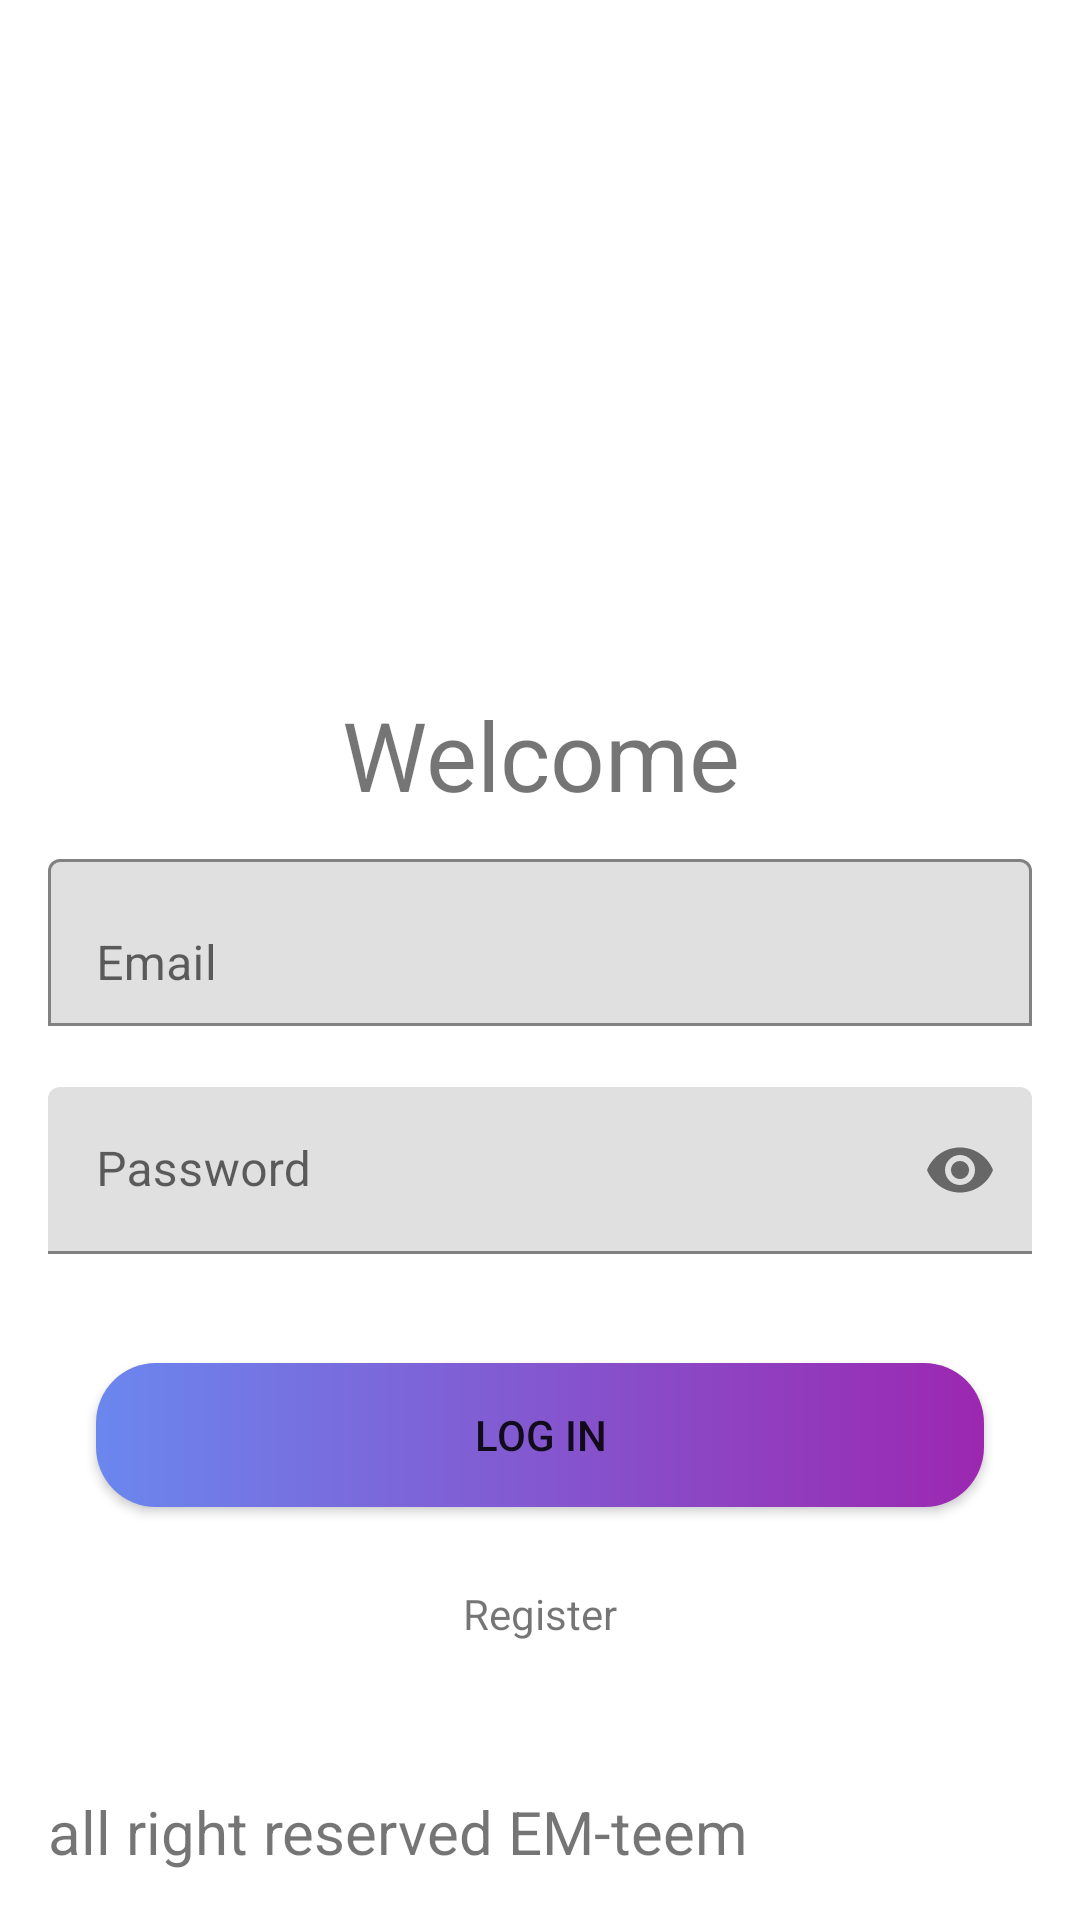

Here is an Android app screen rendered from its layout file. Give the layout XML and the strings, colors and styles it references.
<!-- AndroidManifest.xml: application theme AppTheme -->
<!-- res/layout/fragment_auth_login.xml -->
<?xml version="1.0" encoding="utf-8"?>
<layout
    xmlns:android="http://schemas.android.com/apk/res/android"
    xmlns:app="http://schemas.android.com/apk/res-auto"
    xmlns:tools="http://schemas.android.com/tools">

    <data>

        <variable
            name="clickHandler"
            type="com.example.yourcarsevice.view.authorization.LoginAuthFragment.LoginAuthFragmentHandlers" />
    </data>

    <LinearLayout
        android:layout_width="match_parent"
        android:layout_height="match_parent"
        android:background="@android:color/white"
        android:orientation="vertical"
        android:padding="16dp"
        tools:context=".view.authorization.LoginAuthFragment">

        <ImageView
            android:id="@+id/imageView_title"
            android:layout_width="200dp"
            android:layout_height="200dp"
            android:layout_gravity="center"
            android:layout_marginTop="4dp"
            tools:srcCompat="@tools:sample/avatars" />

        <TextView
            android:layout_width="match_parent"
            android:layout_height="wrap_content"
            android:layout_marginTop="10dp"
            android:gravity="center_horizontal"
            android:text="Welcome"
            android:textSize="32sp" />

        <com.google.android.material.textfield.TextInputLayout
            android:id="@+id/textLoginInputEmail"
            android:layout_width="match_parent"
            android:layout_height="wrap_content"
            android:layout_marginTop="8dp"
            app:boxBackgroundMode="outline"
            app:errorEnabled="true">

            <com.google.android.material.textfield.TextInputEditText
                android:layout_width="match_parent"
                android:layout_height="wrap_content"
                android:hint="@string/email"
                android:inputType="textEmailAddress" />
        </com.google.android.material.textfield.TextInputLayout>


        <com.google.android.material.textfield.TextInputLayout
            android:id="@+id/textLoginInputPassword"
            android:layout_width="match_parent"
            android:layout_height="wrap_content"
            app:errorEnabled="true"
            app:passwordToggleEnabled="true">

            <com.google.android.material.textfield.TextInputEditText
                android:layout_width="match_parent"
                android:layout_height="wrap_content"
                android:hint="@string/password"
                android:inputType="textPassword" />
        </com.google.android.material.textfield.TextInputLayout>

        <Button
            android:id="@+id/button_log_in"
            android:layout_width="match_parent"
            android:layout_height="wrap_content"
            android:layout_gravity="center"
            android:layout_margin="16dp"
            android:background="@drawable/button_style"
            android:gravity="center"
            android:onClick="@{clickHandler::onClickLogin}"
            android:text="@string/log_in"
            app:layout_constraintBottom_toTopOf="@id/button_registration"
            app:layout_constraintEnd_toEndOf="parent"
            app:layout_constraintStart_toStartOf="parent"
            app:layout_constraintTop_toTopOf="parent" />

        <TextView
            android:layout_width="match_parent"
            android:layout_height="wrap_content"
            android:layout_marginTop="10dp"
            android:clickable="true"
            android:focusable="true"
            android:gravity="center_horizontal"
            android:onClick="@{clickHandler::onClickRegistration}"
            android:text="@string/register" />


        <TextView
            android:layout_width="match_parent"
            android:layout_height="match_parent"
            android:gravity="bottom"
            android:text="@string/all_right_reserved_em_teem"
            android:textSize="20sp" />
    </LinearLayout>
</layout>
<!-- resources referenced by this layout -->
<resources>
  <!-- drawable button_style (drawable-v24) -->
  <?xml version="1.0" encoding="utf-8"?>
  <shape xmlns:android="http://schemas.android.com/apk/res/android"
      android:thickness="2dp"
      android:shape="rectangle">
      <corners android:radius="20dp" />
      <gradient
          android:startColor="#6B87EF"
          android:endColor="#9C27B0"
          android:type="linear"
          android:angle="0"/>
  </shape>
  <string name="all_right_reserved_em_teem">all right reserved EM-teem</string>
  <string name="email">Email</string>
  <string name="log_in">Log In</string>
  <string name="password">Password</string>
  <string name="register">Register</string>
  <style name="AppTheme" parent="Theme.MaterialComponents.DayNight.NoActionBar">
          <item name="colorPrimary">@color/colorPrimary</item>
          <item name="colorPrimaryDark">@color/colorPrimaryDark</item>
          <item name="colorAccent">@color/colorAccent</item>
          <item name="preferenceTheme">@style/PreferenceThemeOverlay</item>
          <item name="android:windowTranslucentNavigation">true</item>
          <item name="android:navigationBarColor">@android:color/transparent</item>
      </style>
  <color name="colorPrimary">#9C27B0</color>
  <color name="colorPrimaryDark">#257569</color>
  <color name="colorAccent">#D81B60</color>
</resources>
